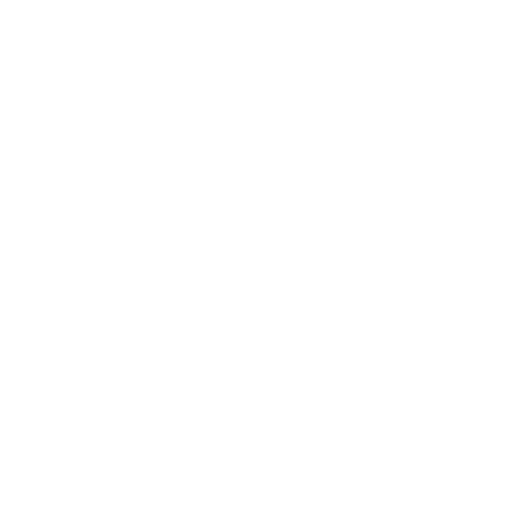
t = 0.00 s
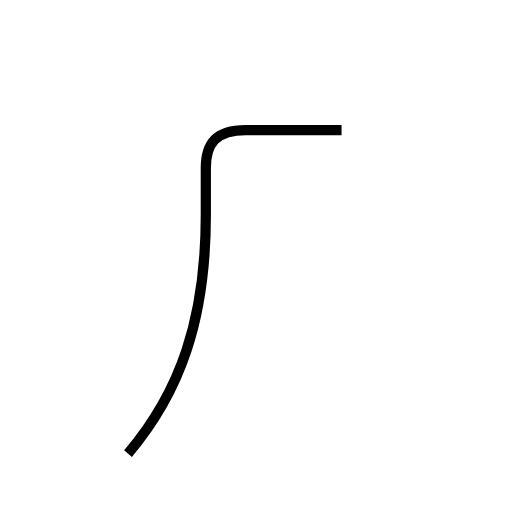
t = 1.36 s
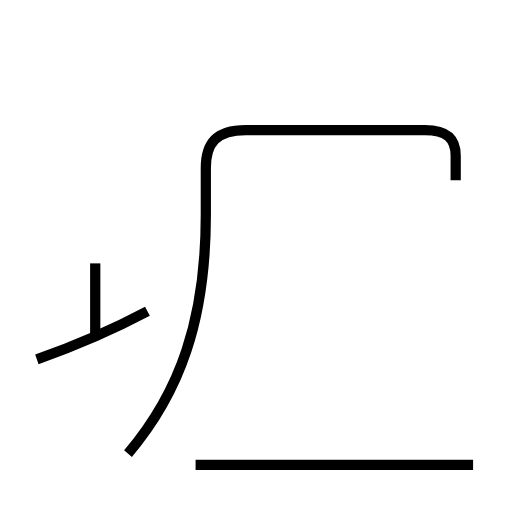
t = 3.19 s
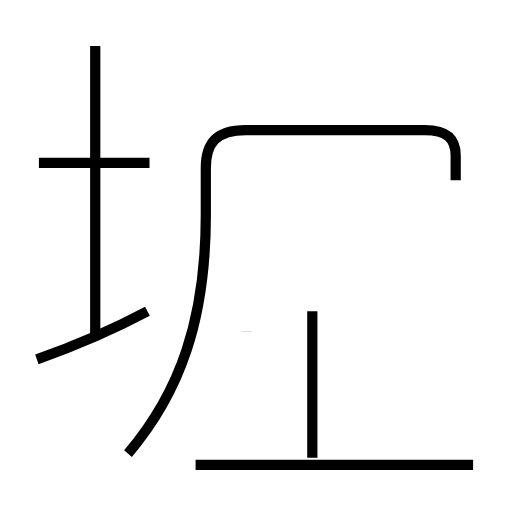
t = 4.58 s
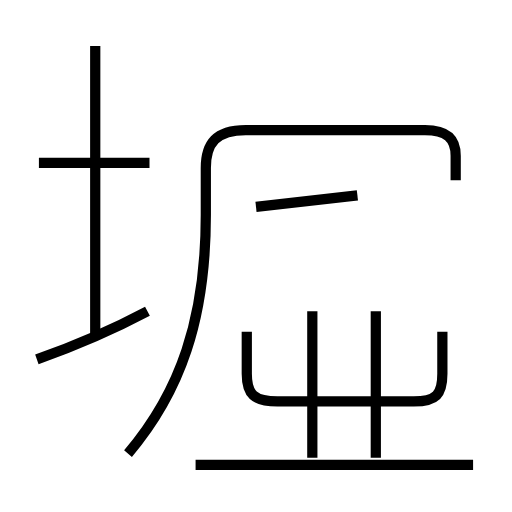
t = 6.23 s
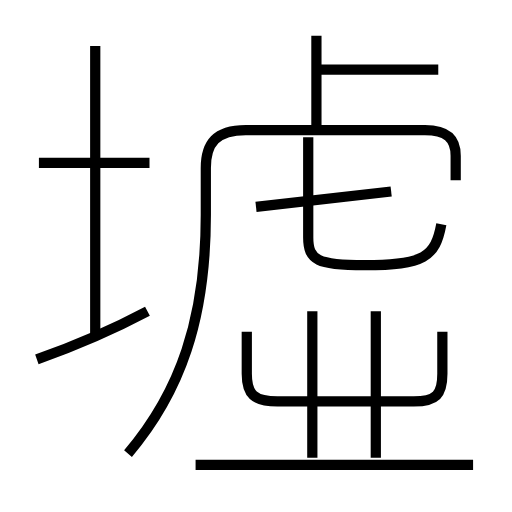
t = 7.75 s

The animated SVG that drew these frames (rendered in a browser with its animation timeline set to each time). Animation: 12 SMIL elements (animate=12); one cycle of 7.75 s.

<?xml version='1.0' encoding='utf-8'?>
<svg viewBox="0.0 -6.0 50.0 50.0" version="1.1" xmlns="http://www.w3.org/2000/svg"><rect x="-1000" y="-1000" width="2000" height="2000" stroke="white" fill="white" /><g style="fill:none;stroke:#000000;stroke-width:1"><path d="M 12.5 0.3 C 17.6 -5.7 20.1 -12.8 20.1 -23.0 L 20.1 -27.6 C 20.1 -30.0 21.1 -31.3 24.0 -31.3 L 41.5 -31.3 C 43.6 -31.3 44.5 -30.5 44.5 -28.8 L 44.5 -26.4 " transform="translate(0.0 38.0)" stroke-dasharray="60.29880861306254" stroke-dashoffset="60.29880861306254"><animate attributeName="stroke-dashoffset" from="60.29880861306254" to="0" dur="1.8089642583918761s" begin="0s" fill="freeze" /></path><path d="M 3.6 -8.9 C 7.0 -10.1 11.2 -11.9 14.4 -13.6 " transform="translate(0.0 38.0)" stroke-dasharray="11.787922083781996" stroke-dashoffset="11.787922083781996"><animate attributeName="stroke-dashoffset" from="11.787922083781996" to="0" dur="0.3536376625134599s" begin="1.8089642583918761s" fill="freeze" /></path><path d="M 46.2 1.4 L 19.1 1.4 " transform="translate(0.0 38.0)" stroke-dasharray="27.1" stroke-dashoffset="27.1"><animate attributeName="stroke-dashoffset" from="27.1" to="0" dur="0.8130000000000001s" begin="2.162601920905336s" fill="freeze" /></path><path d="M 9.3 -11.2 L 9.3 -39.5 " transform="translate(0.0 38.0)" stroke-dasharray="28.3" stroke-dashoffset="28.3"><animate attributeName="stroke-dashoffset" from="28.3" to="0" dur="0.849s" begin="2.975601920905336s" fill="freeze" /></path><path d="M 14.6 -28.1 L 3.8 -28.1 " transform="translate(0.0 38.0)" stroke-dasharray="10.8" stroke-dashoffset="10.8"><animate attributeName="stroke-dashoffset" from="10.8" to="0" dur="0.324s" begin="3.8246019209053363s" fill="freeze" /></path><path d="M 30.5 0.7 L 30.5 -13.6 " transform="translate(0.0 38.0)" stroke-dasharray="14.299999999999999" stroke-dashoffset="14.299999999999999"><animate attributeName="stroke-dashoffset" from="14.299999999999999" to="0" dur="0.42899999999999994s" begin="4.148601920905336s" fill="freeze" /></path><path d="M 24.1 -11.6 L 24.1 -7.5 C 24.1 -5.5 24.8 -4.8 27.1 -4.8 L 40.4 -4.8 C 42.6 -4.8 43.2 -5.5 43.2 -7.5 L 43.2 -11.6 " transform="translate(0.0 38.0)" stroke-dasharray="30.847049052121328" stroke-dashoffset="30.847049052121328"><animate attributeName="stroke-dashoffset" from="30.847049052121328" to="0" dur="0.9254114715636398s" begin="4.5776019209053365s" fill="freeze" /></path><path d="M 36.7 0.7 L 36.7 -13.6 " transform="translate(0.0 38.0)" stroke-dasharray="14.299999999999999" stroke-dashoffset="14.299999999999999"><animate attributeName="stroke-dashoffset" from="14.299999999999999" to="0" dur="0.42899999999999994s" begin="5.503013392468977s" fill="freeze" /></path><path d="M 25.0 -23.8 L 38.2 -25.3 " transform="translate(0.0 38.0)" stroke-dasharray="13.28495389529072" stroke-dashoffset="13.28495389529072"><animate attributeName="stroke-dashoffset" from="13.28495389529072" to="0" dur="0.39854861685872156s" begin="5.932013392468977s" fill="freeze" /></path><path d="M 43.1 -22.1 C 42.5 -18.9 41.4 -18.1 35.6 -18.1 C 31.0 -18.1 30.1 -18.6 30.1 -20.8 L 30.1 -30.6 " transform="translate(0.0 38.0)" stroke-dasharray="26.512876030869236" stroke-dashoffset="26.512876030869236"><animate attributeName="stroke-dashoffset" from="26.512876030869236" to="0" dur="0.7953862809260771s" begin="6.330562009327698s" fill="freeze" /></path><path d="M 42.8 -37.2 L 31.1 -37.2 " transform="translate(0.0 38.0)" stroke-dasharray="11.699999999999996" stroke-dashoffset="11.699999999999996"><animate attributeName="stroke-dashoffset" from="11.699999999999996" to="0" dur="0.35099999999999987s" begin="7.125948290253775s" fill="freeze" /></path><path d="M 30.9 -31.4 L 30.9 -40.5" transform="translate(0.0 38.0)" stroke-dasharray="9.100000000000001" stroke-dashoffset="9.100000000000001"><animate attributeName="stroke-dashoffset" from="9.100000000000001" to="0" dur="0.273s" begin="7.476948290253775s" fill="freeze" /></path></g></svg>
